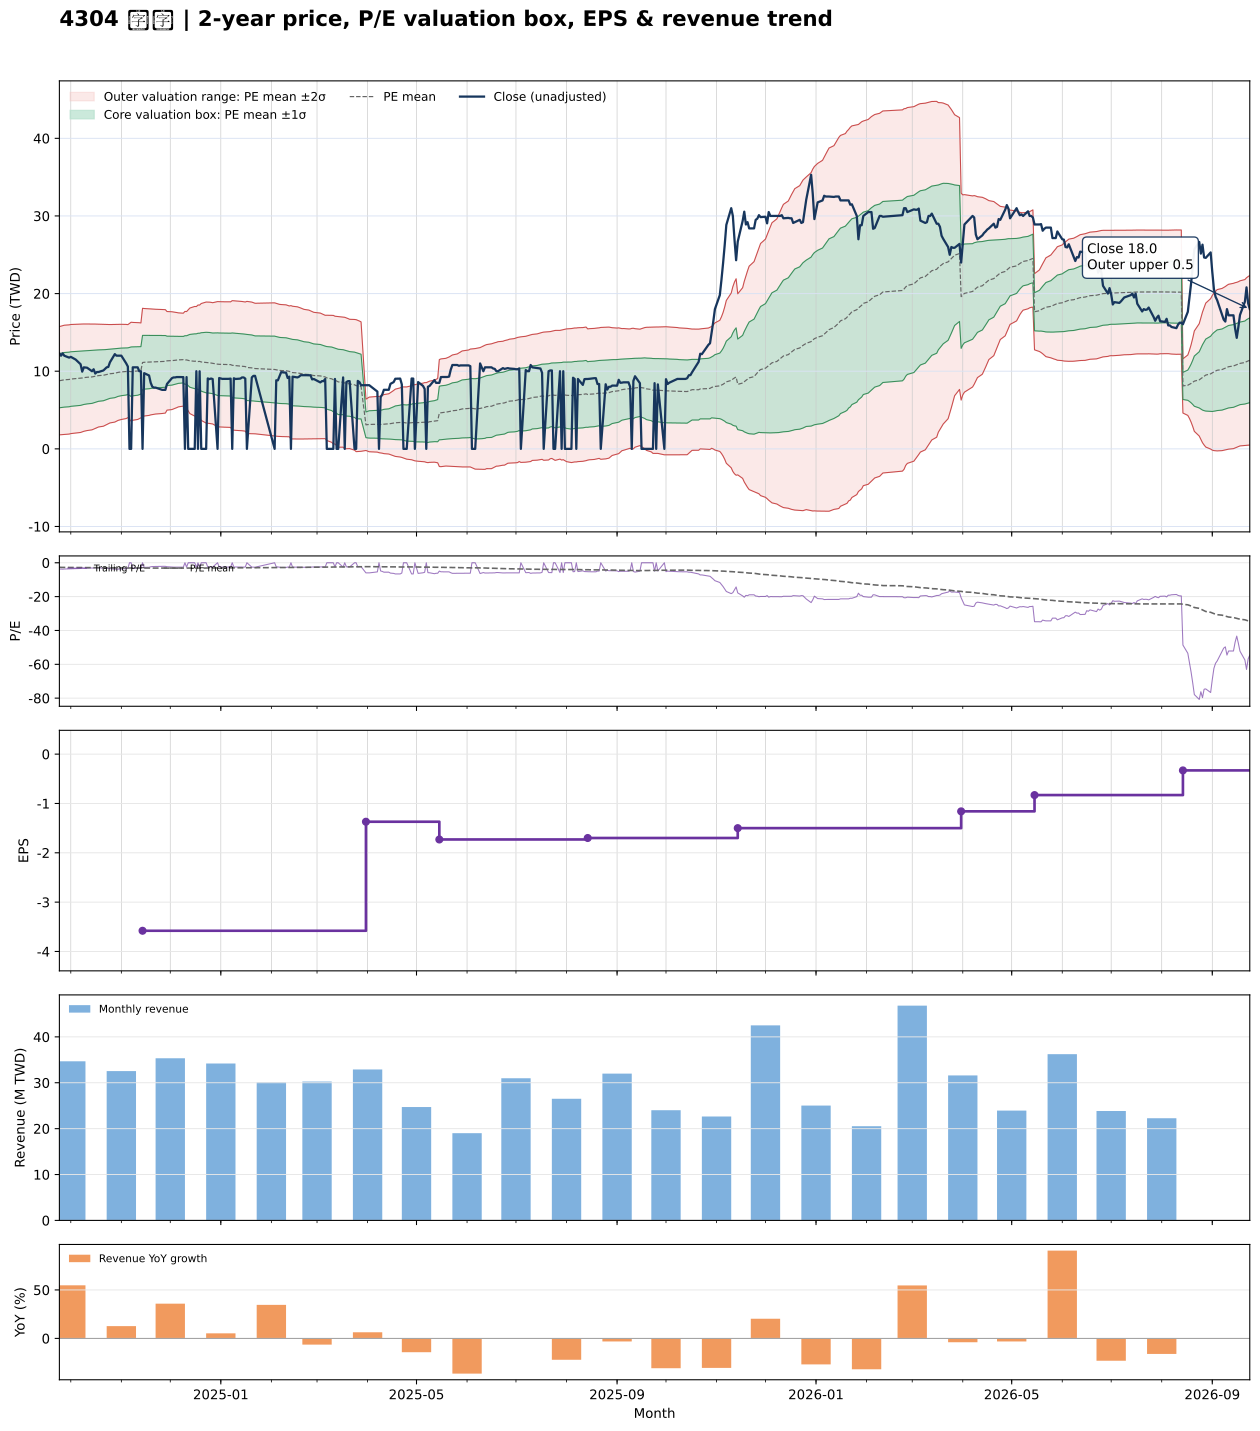

Data behind this chart, as committed beside it:
date, close, available_date, period_end, ttm_eps, pe, pe_mean, pe_std, price_m2, price_m1, price_mean, price_p1, price_p2, forward_eps, forward_pe, forward_pe_mean, forward_pe_std, forward_price_m2, forward_price_m1, forward_price_mean, forward_price_p1, forward_price_p2
2024-09-24, 12.3, 2024-08-14, 2024-06-30, -3.24, -3.796, -2.708, 1.076, 15.75, 12.26, 8.775, 5.29, 1.805, , , , , , , , , 
2024-09-25, 12, 2024-08-14, 2024-06-30, -3.24, -3.704, -2.72, 1.079, 15.8, 12.31, 8.812, 5.316, 1.82, , , , , , , , , 
2024-09-26, 12.3, 2024-08-14, 2024-06-30, -3.24, -3.796, -2.732, 1.083, 15.87, 12.36, 8.85, 5.342, 1.833, , , , , , , , , 
2024-09-27, 12, 2024-08-14, 2024-06-30, -3.24, -3.704, -2.745, 1.085, 15.92, 12.41, 8.893, 5.377, 1.861, , , , , , , , , 
2024-09-30, 11.75, 2024-08-14, 2024-06-30, -3.24, -3.627, -2.759, 1.085, 15.97, 12.46, 8.939, 5.422, 1.905, , , , , , , , , 
2024-10-01, 11.85, 2024-08-14, 2024-06-30, -3.24, -3.657, -2.775, 1.084, 16.02, 12.5, 8.991, 5.477, 1.964, , , , , , , , , 
2024-10-04, 11.5, 2024-08-14, 2024-06-30, -3.24, -3.549, -2.791, 1.081, 16.05, 12.55, 9.043, 5.54, 2.037, , , , , , , , , 
2024-10-07, 10.9, 2024-08-14, 2024-06-30, -3.24, -3.364, -2.806, 1.077, 16.07, 12.58, 9.091, 5.601, 2.111, , , , , , , , , 
2024-10-08, 9.95, 2024-08-14, 2024-06-30, -3.24, -3.071, -2.818, 1.072, 16.08, 12.6, 9.129, 5.655, 2.182, , , , , , , , , 
2024-10-09, 10.5, 2024-08-14, 2024-06-30, -3.24, -3.241, -2.831, 1.067, 16.09, 12.63, 9.174, 5.718, 2.262, , , , , , , , , 
2024-10-11, 10.45, 2024-08-14, 2024-06-30, -3.24, -3.225, -2.846, 1.059, 16.09, 12.65, 9.222, 5.79, 2.358, , , , , , , , , 
2024-10-14, 10, 2024-08-14, 2024-06-30, -3.24, -3.086, -2.86, 1.052, 16.08, 12.67, 9.266, 5.858, 2.45, , , , , , , , , 
2024-10-15, 10.25, 2024-08-14, 2024-06-30, -3.24, -3.164, -2.874, 1.044, 16.08, 12.7, 9.312, 5.928, 2.544, , , , , , , , , 
2024-10-16, 9.7, 2024-08-14, 2024-06-30, -3.24, -2.994, -2.886, 1.037, 16.07, 12.71, 9.351, 5.991, 2.631, , , , , , , , , 
2024-10-17, 9.9, 2024-08-14, 2024-06-30, -3.24, -3.056, -2.899, 1.03, 16.06, 12.73, 9.392, 6.056, 2.72, , , , , , , , , 
2024-10-18, 9.9, 2024-08-14, 2024-06-30, -3.24, -3.056, -2.912, 1.021, 16.05, 12.74, 9.435, 6.126, 2.816, , , , , , , , , 
2024-10-21, 10.1, 2024-08-14, 2024-06-30, -3.24, -3.117, -2.926, 1.013, 16.04, 12.76, 9.48, 6.198, 2.916, , , , , , , , , 
2024-10-22, 10.3, 2024-08-14, 2024-06-30, -3.24, -3.179, -2.94, 1.004, 16.03, 12.78, 9.525, 6.271, 3.017, , , , , , , , , 
2024-10-23, 10.5, 2024-08-14, 2024-06-30, -3.24, -3.241, -2.955, 0.9958, 16.03, 12.8, 9.573, 6.346, 3.12, , , , , , , , , 
2024-10-24, 10.55, 2024-08-14, 2024-06-30, -3.24, -3.256, -2.969, 0.987, 16.02, 12.82, 9.62, 6.422, 3.225, , , , , , , , , 
2024-10-25, 11.15, 2024-08-14, 2024-06-30, -3.24, -3.441, -2.986, 0.9779, 16.01, 12.84, 9.674, 6.506, 3.337, , , , , , , , , 
2024-10-28, 12.2, 2024-08-14, 2024-06-30, -3.24, -3.765, -3.005, 0.9701, 16.02, 12.88, 9.737, 6.594, 3.451, , , , , , , , , 
2024-10-29, 12, 2024-08-14, 2024-06-30, -3.24, -3.704, -3.023, 0.9627, 16.03, 12.91, 9.795, 6.676, 3.557, , , , , , , , , 
2024-10-30, 12, 2024-08-14, 2024-06-30, -3.24, -3.704, -3.041, 0.9549, 16.04, 12.95, 9.854, 6.76, 3.666, , , , , , , , , 
2024-11-01, 12, 2024-08-14, 2024-06-30, -3.24, -3.704, -3.06, 0.9458, 16.04, 12.98, 9.914, 6.849, 3.785, , , , , , , , , 
2024-11-04, 11, 2024-08-14, 2024-06-30, -3.24, -3.395, -3.076, 0.9355, 16.03, 13, 9.965, 6.934, 3.903, , , , , , , , , 
2024-11-05, 10.6, 2024-08-14, 2024-06-30, -3.24, -3.272, -3.09, 0.9242, 16, 13.01, 10.01, 7.019, 4.024, , , , , , , , , 
2024-11-06, 0.000000, 2024-08-14, 2024-06-30, -3.24, -0.000000, -3.078, 0.9548, 16.16, 13.07, 9.974, 6.88, 3.787, , , , , , , , , 
2024-11-07, 0.000000, 2024-08-14, 2024-06-30, -3.24, -0.000000, -3.067, 0.9836, 16.31, 13.12, 9.936, 6.749, 3.562, , , , , , , , , 
2024-11-08, 10.5, 2024-08-14, 2024-06-30, -3.24, -3.241, -3.081, 0.9725, 16.29, 13.13, 9.984, 6.833, 3.682, , , , , , , , , 
2024-11-11, 10.5, 2024-08-14, 2024-06-30, -3.24, -3.241, -3.095, 0.9632, 16.27, 13.15, 10.03, 6.907, 3.786, , , , , , , , , 
2024-11-12, 10, 2024-08-14, 2024-06-30, -3.24, -3.086, -3.107, 0.9536, 16.25, 13.16, 10.07, 6.978, 3.888, , , , , , , , , 
2024-11-13, 10, 2024-08-14, 2024-06-30, -3.24, -3.086, -3.12, 0.9431, 16.22, 13.16, 10.11, 7.052, 3.997, , , , , , , , , 
2024-11-14, 0.000000, 2024-11-14, 2024-09-30, -3.58, -0.000000, -3.106, 0.9756, 18.11, 14.61, 11.12, 7.629, 4.136, , , , , , , , , 
2024-11-15, 9.75, 2024-11-14, 2024-09-30, -3.58, -2.723, -3.115, 0.967, 18.08, 14.62, 11.15, 7.691, 4.23, , , , , , , , , 
2024-11-18, 9.45, 2024-11-14, 2024-09-30, -3.58, -2.64, -3.123, 0.9597, 18.05, 14.62, 11.18, 7.744, 4.309, , , , , , , , , 
2024-11-19, 8.51, 2024-11-14, 2024-09-30, -3.58, -2.377, -3.129, 0.9532, 18.03, 14.61, 11.2, 7.788, 4.375, , , , , , , , , 
2024-11-20, 8, 2024-11-14, 2024-09-30, -3.58, -2.235, -3.132, 0.9493, 18.01, 14.61, 11.21, 7.814, 4.415, , , , , , , , , 
2024-11-21, 7.89, 2024-11-14, 2024-09-30, -3.58, -2.204, -3.134, 0.9465, 18, 14.61, 11.22, 7.832, 4.444, , , , , , , , , 
2024-11-22, 7.89, 2024-11-14, 2024-09-30, -3.58, -2.204, -3.138, 0.9423, 17.98, 14.61, 11.23, 7.86, 4.487, , , , , , , , , 
2024-11-25, 7.66, 2024-11-14, 2024-09-30, -3.58, -2.14, -3.141, 0.9385, 17.96, 14.6, 11.24, 7.884, 4.525, , , , , , , , , 
2024-11-26, 7.6, 2024-11-14, 2024-09-30, -3.58, -2.123, -3.143, 0.9356, 17.95, 14.6, 11.25, 7.903, 4.553, , , , , , , , , 
2024-11-27, 7.6, 2024-11-14, 2024-09-30, -3.58, -2.123, -3.145, 0.9328, 17.94, 14.6, 11.26, 7.921, 4.582, , , , , , , , , 
2024-11-28, 7.6, 2024-11-14, 2024-09-30, -3.58, -2.123, -3.148, 0.9299, 17.93, 14.6, 11.27, 7.94, 4.611, , , , , , , , , 
2024-11-29, 8.36, 2024-11-14, 2024-09-30, -3.58, -2.335, -3.167, 0.8869, 17.69, 14.51, 11.34, 8.163, 4.988, , , , , , , , , 
2024-12-02, 9.1, 2024-11-14, 2024-09-30, -3.58, -2.542, -3.173, 0.8798, 17.66, 14.51, 11.36, 8.211, 5.061, , , , , , , , , 
2024-12-03, 9.2, 2024-11-14, 2024-09-30, -3.58, -2.57, -3.18, 0.8721, 17.63, 14.51, 11.38, 8.262, 5.14, , , , , , , , , 
2024-12-04, 9.2, 2024-11-14, 2024-09-30, -3.58, -2.57, -3.188, 0.8628, 17.59, 14.5, 11.41, 8.322, 5.234, , , , , , , , , 
2024-12-05, 9.25, 2024-11-14, 2024-09-30, -3.58, -2.584, -3.194, 0.8553, 17.56, 14.5, 11.43, 8.372, 5.31, , , , , , , , , 
2024-12-06, 9.25, 2024-11-14, 2024-09-30, -3.58, -2.584, -3.202, 0.8455, 17.52, 14.49, 11.46, 8.435, 5.409, , , , , , , , , 
2024-12-09, 9.24, 2024-11-14, 2024-09-30, -3.58, -2.581, -3.209, 0.8358, 17.47, 14.48, 11.49, 8.497, 5.504, , , , , , , , , 
2024-12-10, 0.000000, 2024-11-14, 2024-09-30, -3.58, -0.000000, -3.195, 0.8753, 17.71, 14.57, 11.44, 8.304, 5.17, , , , , , , , , 
2024-12-11, 9.24, 2024-11-14, 2024-09-30, -3.58, -2.581, -3.201, 0.8689, 17.68, 14.57, 11.46, 8.348, 5.237, , , , , , , , , 
2024-12-12, 0.000000, 2024-11-14, 2024-09-30, -3.58, -0.000000, -3.184, 0.9101, 17.92, 14.66, 11.4, 8.141, 4.883, , , , , , , , , 
2024-12-13, 0.000000, 2024-11-14, 2024-09-30, -3.58, -0.000000, -3.168, 0.9492, 18.14, 14.74, 11.34, 7.942, 4.544, , , , , , , , , 
2024-12-16, 0.000000, 2024-11-14, 2024-09-30, -3.58, -0.000000, -3.151, 0.9861, 18.34, 14.81, 11.28, 7.752, 4.222, , , , , , , , , 
2024-12-17, 10, 2024-11-14, 2024-09-30, -3.58, -2.793, -3.159, 0.9804, 18.33, 14.82, 11.31, 7.798, 4.288, , , , , , , , , 
2024-12-18, 0.000000, 2024-11-14, 2024-09-30, -3.58, -0.000000, -3.142, 1.017, 18.53, 14.89, 11.25, 7.607, 3.967, , , , , , , , , 
2024-12-19, 9.99, 2024-11-14, 2024-09-30, -3.58, -2.791, -3.147, 1.014, 18.52, 14.89, 11.26, 7.636, 4.007, , , , , , , , , 
2024-12-20, 0.000000, 2024-11-14, 2024-09-30, -3.58, -0.000000, -3.127, 1.051, 18.72, 14.96, 11.19, 7.429, 3.665, , , , , , , , , 
... 427 more rows
